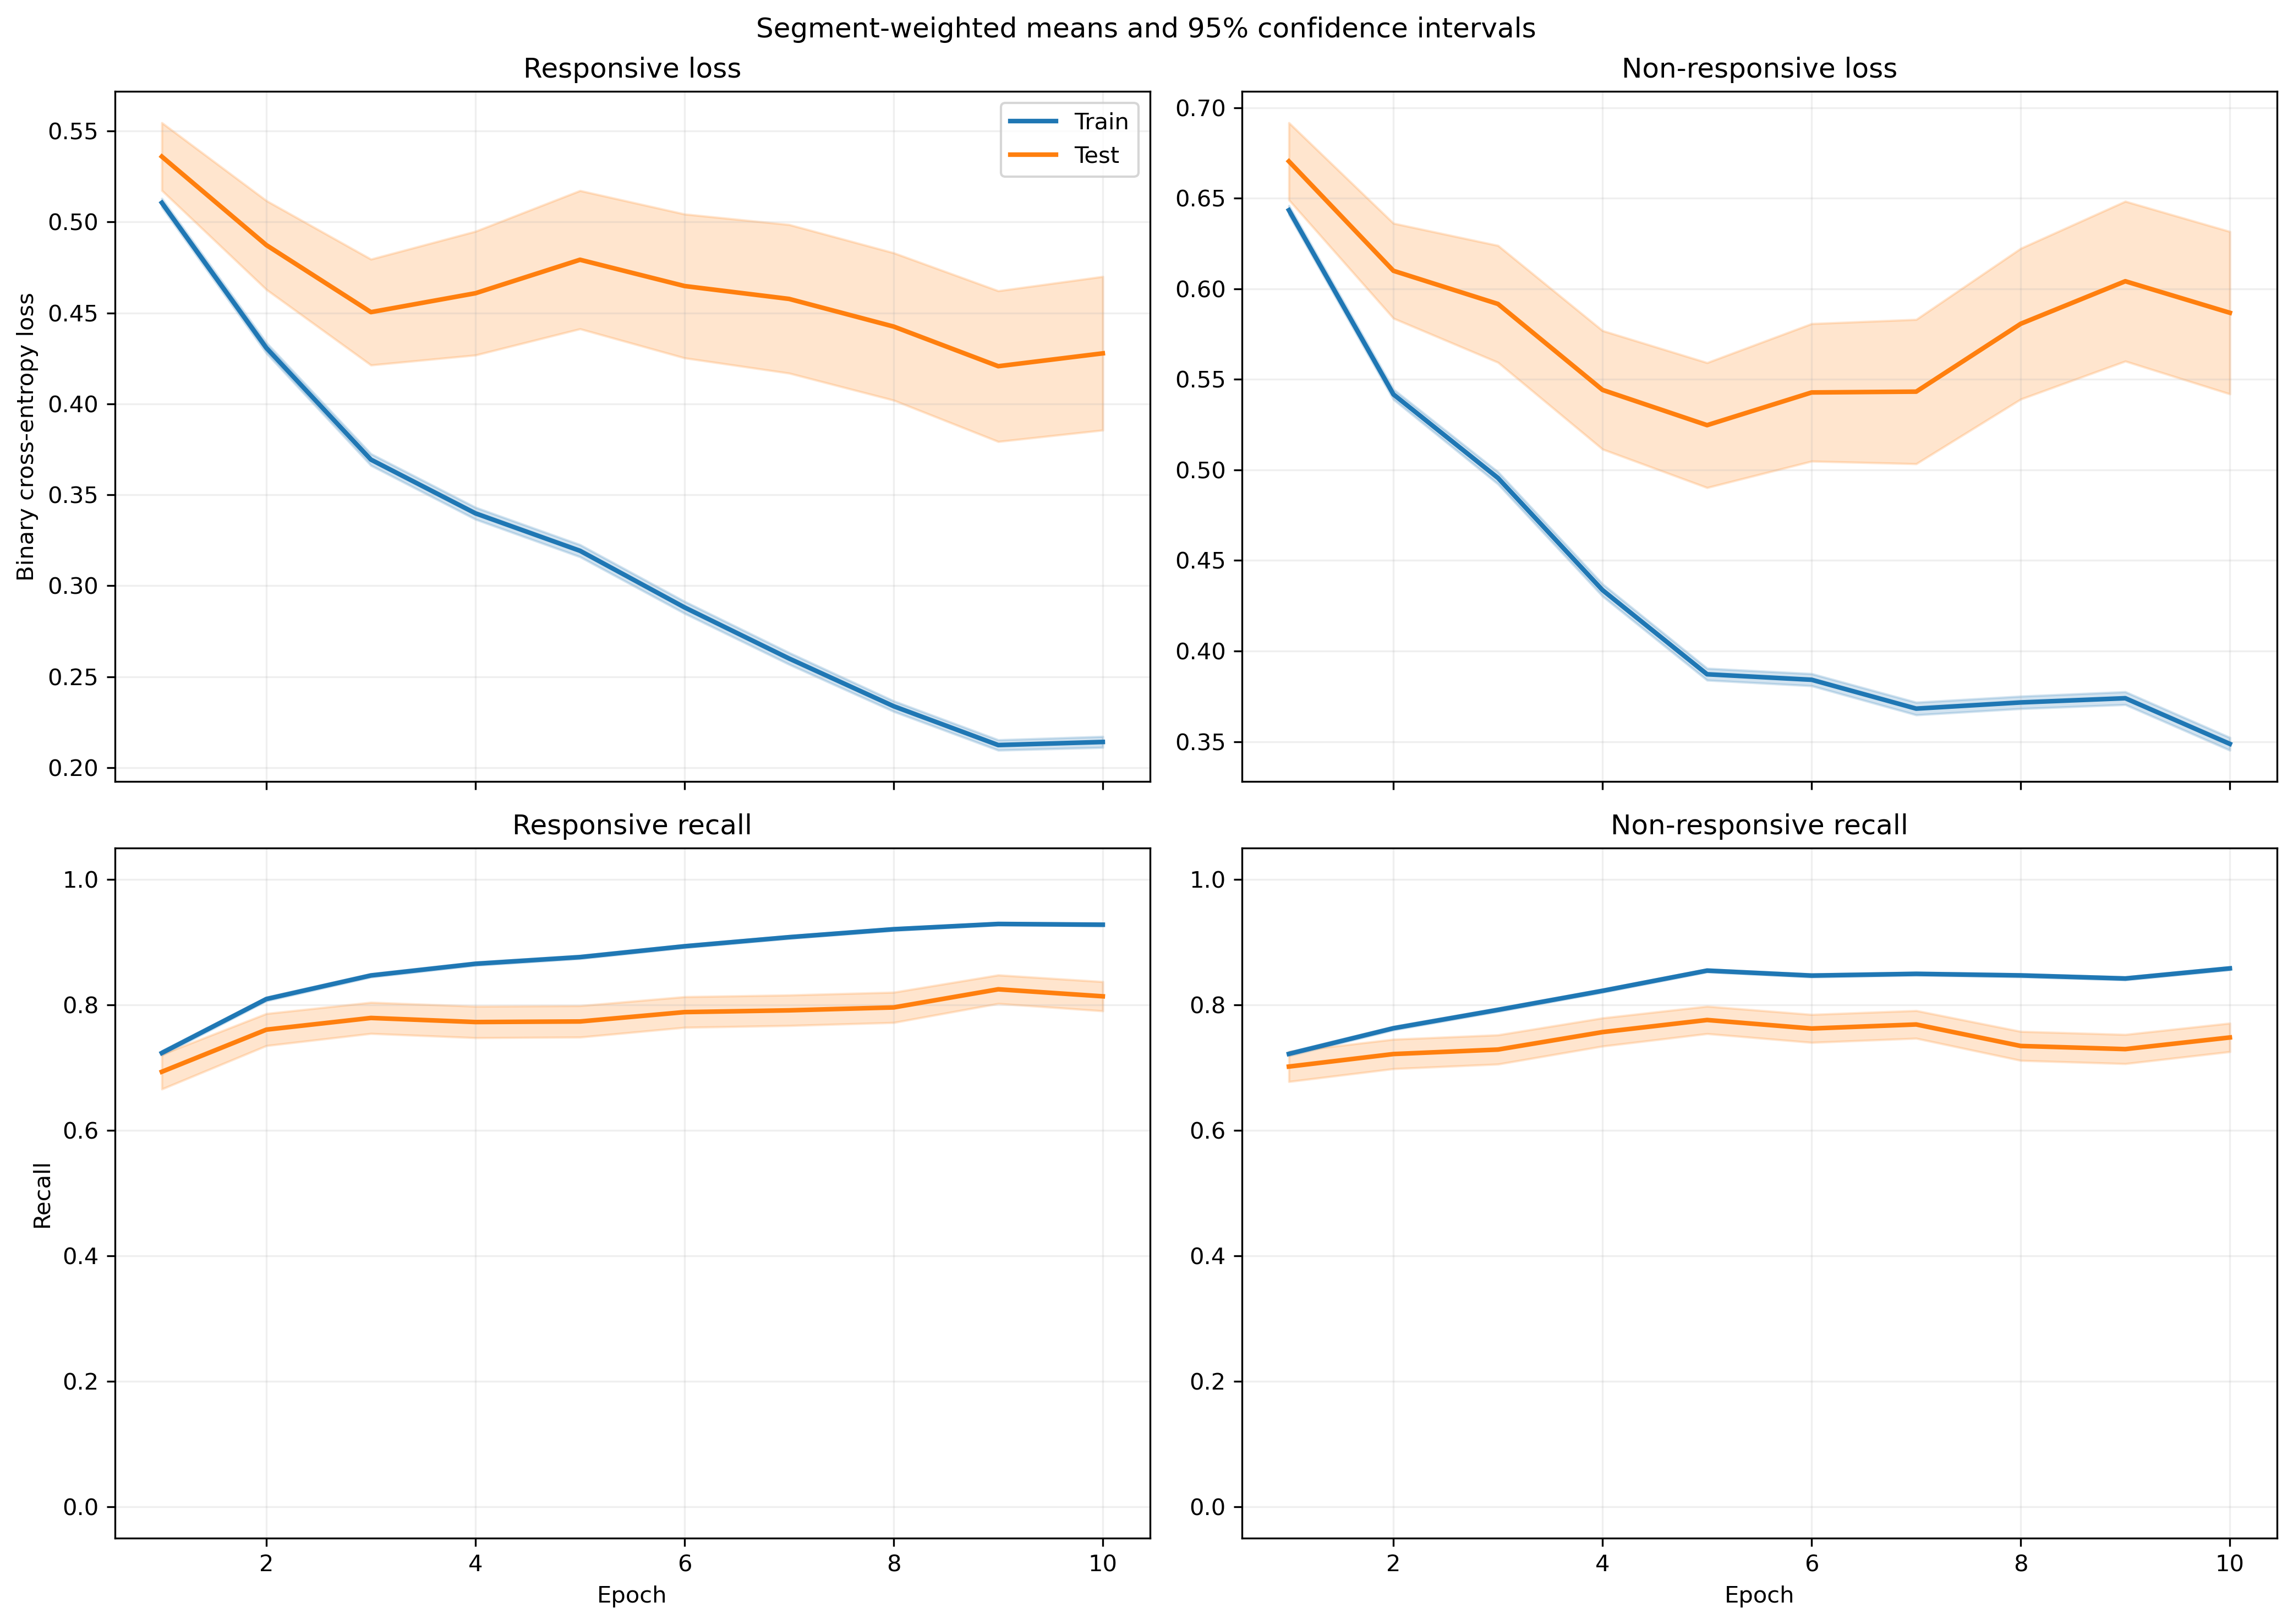

Source data for this figure (header and first rows):
fold, epoch, split, r_loss, r_loss_count, r_loss_sum, r_loss_sum_sq, r_recall, r_recall_count, r_recall_sum, r_recall_sum_sq, nr_loss, nr_loss_count, nr_loss_sum, nr_loss_sum_sq, nr_recall, nr_recall_count, nr_recall_sum, nr_recall_sum_sq
1, 1, train, 0.5364, 1063, 570.2, 430.2, 0.6783, 1063, 721.0, 721.0, 0.6182, 1401, 866.1, 760.9, 0.743, 1401, 1041, 1041
1, 1, test, 0.7606, 10, 7.606, 6.575, 0.5, 10, 5.0, 5.0, , 0, 0.0, 0.0, , 0, 0.0, 0.0
1, 2, train, 0.4622, 1063, 491.3, 406.6, 0.7573, 1063, 805.0, 805.0, 0.5209, 1401, 729.7, 664.8, 0.8009, 1401, 1122, 1122
1, 2, test, 0.6293, 10, 6.293, 5.393, 0.6, 10, 6.0, 6.0, , 0, 0.0, 0.0, , 0, 0.0, 0.0
1, 3, train, 0.414, 1063, 440.1, 381.4, 0.809, 1063, 860.0, 860.0, 0.4367, 1401, 611.8, 530, 0.8408, 1401, 1178, 1178
1, 3, test, 0.5378, 10, 5.378, 4.544, 0.7, 10, 7.0, 7.0, , 0, 0.0, 0.0, , 0, 0.0, 0.0
1, 4, train, 0.348, 1063, 370, 312, 0.8476, 1063, 901.0, 901.0, 0.4269, 1401, 598.1, 572, 0.8358, 1401, 1171, 1171
1, 4, test, 0.5251, 10, 5.251, 4.482, 0.7, 10, 7.0, 7.0, , 0, 0.0, 0.0, , 0, 0.0, 0.0
1, 5, train, 0.3355, 1063, 356.7, 329.2, 0.8617, 1063, 916.0, 916.0, 0.3707, 1401, 519.4, 482.3, 0.8622, 1401, 1208, 1208
1, 5, test, 0.551, 10, 5.51, 5.51, 0.7, 10, 7.0, 7.0, , 0, 0.0, 0.0, , 0, 0.0, 0.0
1, 6, train, 0.2911, 1063, 309.4, 260.2, 0.889, 1063, 945.0, 945.0, 0.3766, 1401, 527.6, 483.5, 0.8501, 1401, 1191, 1191
1, 6, test, 0.457, 10, 4.57, 3.748, 0.7, 10, 7.0, 7.0, , 0, 0.0, 0.0, , 0, 0.0, 0.0
1, 7, train, 0.2858, 1063, 303.8, 284, 0.8824, 1063, 938.0, 938.0, 0.3369, 1401, 472, 468.4, 0.863, 1401, 1209, 1209
1, 7, test, 0.4733, 10, 4.733, 4.545, 0.8, 10, 8.0, 8.0, , 0, 0.0, 0.0, , 0, 0.0, 0.0
1, 8, train, 0.2455, 1063, 261, 215.6, 0.9106, 1063, 968.0, 968.0, 0.3541, 1401, 496.1, 518, 0.8522, 1401, 1194, 1194
1, 8, test, 0.4053, 10, 4.053, 3.021, 0.8, 10, 8.0, 8.0, , 0, 0.0, 0.0, , 0, 0.0, 0.0
1, 9, train, 0.2449, 1063, 260.3, 232.6, 0.9078, 1063, 965.0, 965.0, 0.3205, 1401, 449, 456.5, 0.8758, 1401, 1227, 1227
1, 9, test, 0.5064, 10, 5.064, 4.402, 0.8, 10, 8.0, 8.0, , 0, 0.0, 0.0, , 0, 0.0, 0.0
1, 10, train, 0.2091, 1063, 222.3, 166.8, 0.9285, 1063, 987.0, 987.0, 0.3316, 1401, 464.6, 493.4, 0.8672, 1401, 1215, 1215
1, 10, test, 0.379, 10, 3.79, 2.358, 0.9, 10, 9.0, 9.0, , 0, 0.0, 0.0, , 0, 0.0, 0.0
2, 1, train, 0.4798, 1036, 497, 316.5, 0.7819, 1036, 810.0, 810.0, 0.7034, 1378, 969.3, 865.7, 0.664, 1378, 915.0, 915.0
2, 1, test, 0.4309, 37, 15.94, 8.441, 0.8919, 37, 33.0, 33.0, 0.634, 23, 14.58, 10.21, 0.7391, 23, 17.0, 17.0
2, 2, train, 0.3909, 1036, 405, 265, 0.8456, 1036, 876.0, 876.0, 0.6106, 1378, 841.4, 756.9, 0.7025, 1378, 968.0, 968.0
2, 2, test, 0.2775, 37, 10.27, 4.38, 0.9459, 37, 35.0, 35.0, 0.3791, 23, 8.719, 4.006, 0.9565, 23, 22.0, 22.0
2, 3, train, 0.3591, 1036, 372.1, 301.3, 0.8542, 1036, 885.0, 885.0, 0.5235, 1378, 721.3, 716.8, 0.77, 1378, 1061, 1061
2, 3, test, 0.2115, 37, 7.825, 3.403, 0.9459, 37, 35.0, 35.0, 0.2699, 23, 6.209, 2.458, 1.0, 23, 23.0, 23.0
2, 4, train, 0.3267, 1036, 338.5, 299.7, 0.8707, 1036, 902.0, 902.0, 0.4654, 1378, 641.3, 664.2, 0.7983, 1378, 1100, 1100
2, 4, test, 0.1682, 37, 6.225, 2.552, 0.9459, 37, 35.0, 35.0, 0.2157, 23, 4.96, 1.717, 1.0, 23, 23.0, 23.0
2, 5, train, 0.2793, 1036, 289.3, 225.1, 0.9054, 1036, 938.0, 938.0, 0.4505, 1378, 620.7, 655.9, 0.8099, 1378, 1116, 1116
2, 5, test, 0.1421, 37, 5.258, 2.079, 0.9459, 37, 35.0, 35.0, 0.2359, 23, 5.426, 2.106, 1.0, 23, 23.0, 23.0
2, 6, train, 0.2799, 1036, 290, 258.4, 0.8996, 1036, 932.0, 932.0, 0.3981, 1378, 548.6, 556.8, 0.836, 1378, 1152, 1152
2, 6, test, 0.1303, 37, 4.822, 1.925, 0.973, 37, 36.0, 36.0, 0.2164, 23, 4.977, 1.901, 1.0, 23, 23.0, 23.0
2, 7, train, 0.2284, 1036, 236.6, 166.1, 0.9334, 1036, 967.0, 967.0, 0.4233, 1378, 583.3, 624.9, 0.8149, 1378, 1123, 1123
2, 7, test, 0.104, 37, 3.849, 1.139, 1.0, 37, 37.0, 37.0, 0.2584, 23, 5.944, 2.747, 0.9565, 23, 22.0, 22.0
2, 8, train, 0.2101, 1036, 217.6, 153.6, 0.9373, 1036, 971.0, 971.0, 0.4294, 1378, 591.7, 661.5, 0.8149, 1378, 1123, 1123
2, 8, test, 0.09531, 37, 3.527, 0.9497, 1.0, 37, 37.0, 37.0, 0.3282, 23, 7.549, 4.459, 0.8261, 23, 19.0, 19.0
2, 9, train, 0.1969, 1036, 204, 155.7, 0.944, 1036, 978.0, 978.0, 0.4196, 1378, 578.2, 684.2, 0.8251, 1378, 1137, 1137
2, 9, test, 0.07693, 37, 2.847, 0.6556, 1.0, 37, 37.0, 37.0, 0.2465, 23, 5.67, 2.931, 0.913, 23, 21.0, 21.0
2, 10, train, 0.194, 1036, 201, 178.5, 0.9402, 1036, 974.0, 974.0, 0.4013, 1378, 553, 665.1, 0.8273, 1378, 1140, 1140
2, 10, test, 0.07461, 37, 2.761, 0.7714, 1.0, 37, 37.0, 37.0, 0.2101, 23, 4.832, 2.024, 1.0, 23, 23.0, 23.0
3, 1, train, 0.5067, 1028, 520.8, 362, 0.7315, 1028, 752.0, 752.0, 0.6354, 1401, 890.2, 761.3, 0.7281, 1401, 1020, 1020
3, 1, test, 0.7569, 45, 34.06, 27.68, 0.2889, 45, 13.0, 13.0, , 0, 0.0, 0.0, , 0, 0.0, 0.0
3, 2, train, 0.4329, 1028, 445.1, 349.6, 0.8035, 1028, 826.0, 826.0, 0.524, 1401, 734.1, 634.4, 0.7773, 1401, 1089, 1089
3, 2, test, 0.742, 45, 33.39, 30.2, 0.4889, 45, 22.0, 22.0, , 0, 0.0, 0.0, , 0, 0.0, 0.0
3, 3, train, 0.3782, 1028, 388.8, 345.1, 0.8395, 1028, 863.0, 863.0, 0.4718, 1401, 661, 655.1, 0.8094, 1401, 1134, 1134
3, 3, test, 0.7431, 45, 33.44, 34.28, 0.5333, 45, 24.0, 24.0, , 0, 0.0, 0.0, , 0, 0.0, 0.0
3, 4, train, 0.3404, 1028, 350, 311.8, 0.8609, 1028, 885.0, 885.0, 0.4201, 1401, 588.6, 585.5, 0.8358, 1401, 1171, 1171
3, 4, test, 0.7585, 45, 34.13, 41.81, 0.5778, 45, 26.0, 26.0, , 0, 0.0, 0.0, , 0, 0.0, 0.0
3, 5, train, 0.3229, 1028, 331.9, 310.4, 0.8687, 1028, 893.0, 893.0, 0.3682, 1401, 515.8, 499.1, 0.8622, 1401, 1208, 1208
3, 5, test, 0.8432, 45, 37.94, 52.13, 0.4889, 45, 22.0, 22.0, , 0, 0.0, 0.0, , 0, 0.0, 0.0
3, 6, train, 0.2964, 1028, 304.7, 301, 0.8833, 1028, 908.0, 908.0, 0.3663, 1401, 513.1, 520.6, 0.8608, 1401, 1206, 1206
3, 6, test, 0.8923, 45, 40.15, 58.66, 0.4667, 45, 21.0, 21.0, , 0, 0.0, 0.0, , 0, 0.0, 0.0
3, 7, train, 0.2595, 1028, 266.8, 250.5, 0.9037, 1028, 929.0, 929.0, 0.3493, 1401, 489.4, 514.6, 0.8587, 1401, 1203, 1203
3, 7, test, 0.8651, 45, 38.93, 59.75, 0.5333, 45, 24.0, 24.0, , 0, 0.0, 0.0, , 0, 0.0, 0.0
3, 8, train, 0.2402, 1028, 247, 212.1, 0.9144, 1028, 940.0, 940.0, 0.3463, 1401, 485.2, 494.4, 0.8622, 1401, 1208, 1208
3, 8, test, 0.8579, 45, 38.6, 59.81, 0.5556, 45, 25.0, 25.0, , 0, 0.0, 0.0, , 0, 0.0, 0.0
3, 9, train, 0.2116, 1028, 217.5, 191, 0.927, 1028, 953.0, 953.0, 0.3587, 1401, 502.5, 549.8, 0.8465, 1401, 1186, 1186
3, 9, test, 0.7826, 45, 35.22, 56.3, 0.6222, 45, 28.0, 28.0, , 0, 0.0, 0.0, , 0, 0.0, 0.0
3, 10, train, 0.2074, 1028, 213.2, 195.4, 0.929, 1028, 955.0, 955.0, 0.3384, 1401, 474.1, 514, 0.8622, 1401, 1208, 1208
3, 10, test, 0.8675, 45, 39.04, 65.2, 0.5556, 45, 25.0, 25.0, , 0, 0.0, 0.0, , 0, 0.0, 0.0
... 1,160 more rows
